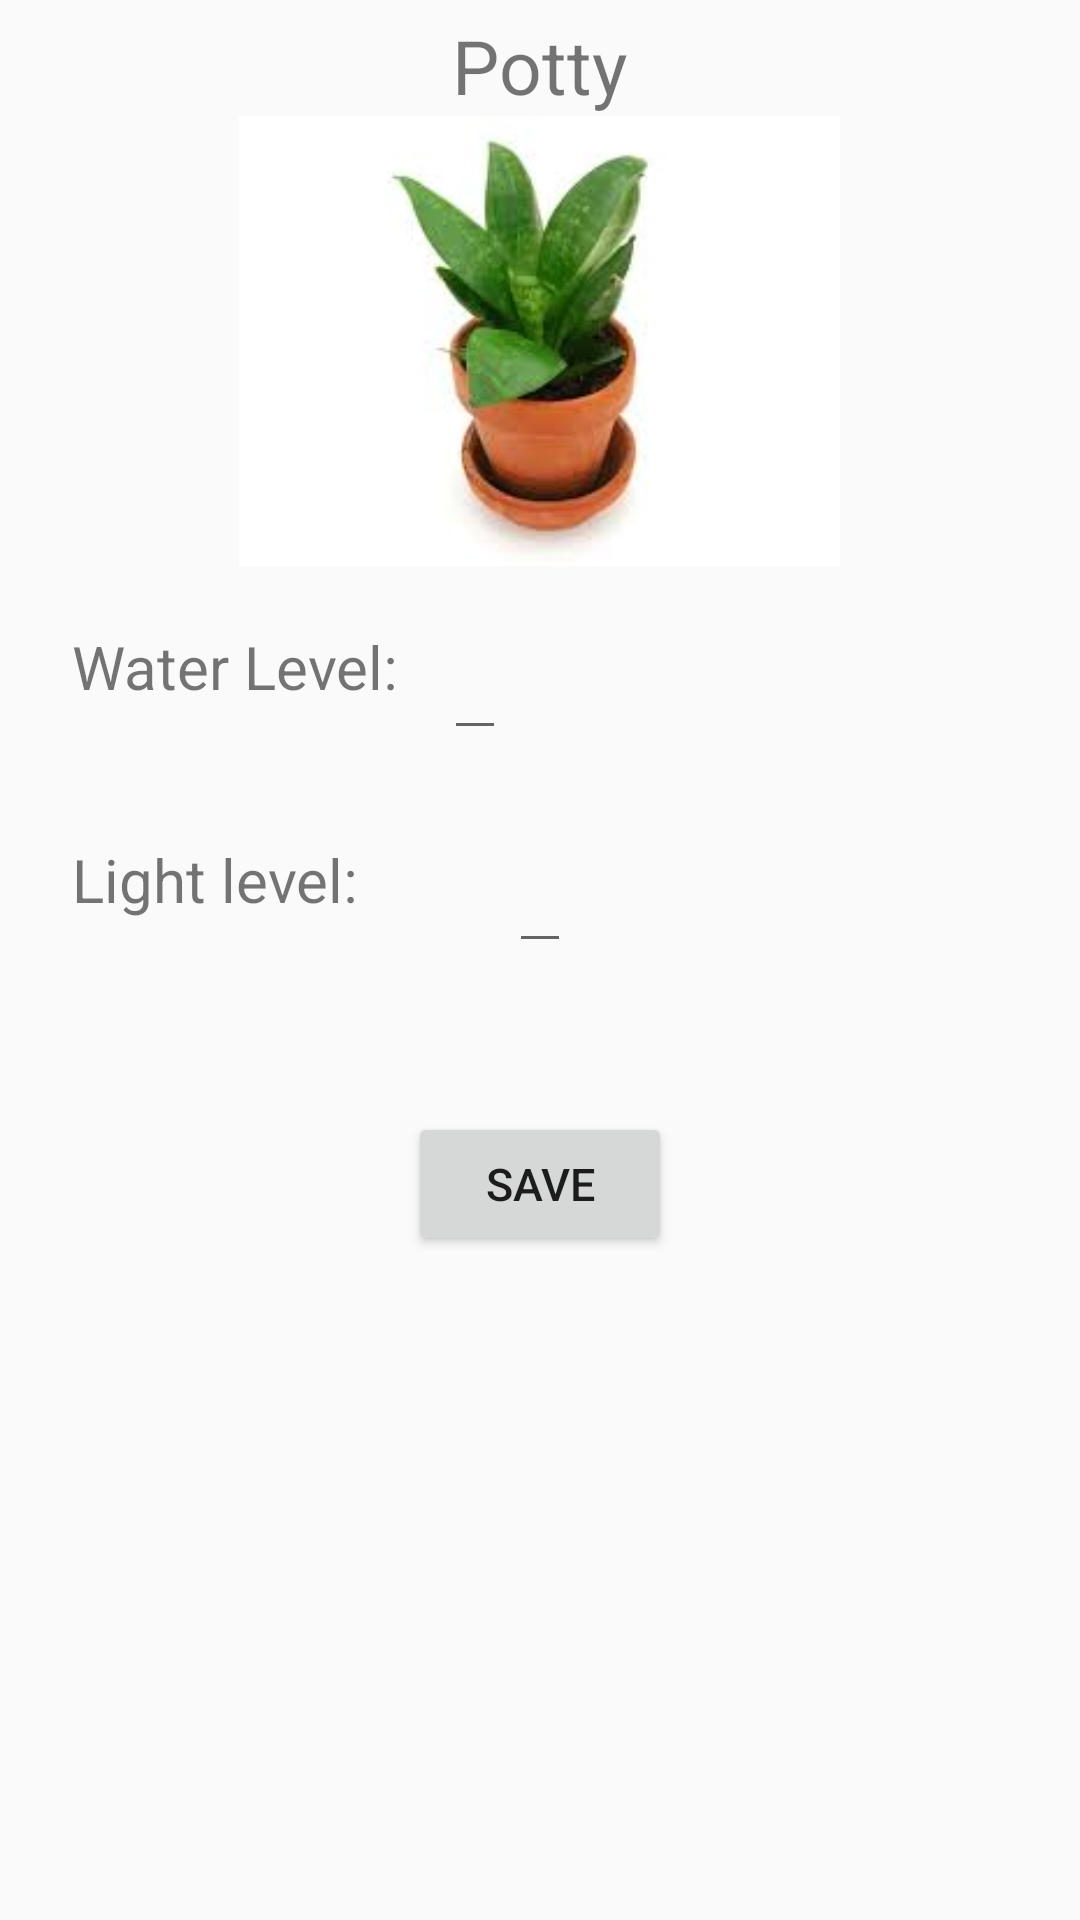

Layout XML and referenced resources for this Android screen:
<!-- AndroidManifest.xml: application theme AppTheme -->
<!-- res/layout/activity_settings.xml -->
<?xml version="1.0" encoding="utf-8"?>
<ScrollView xmlns:android="http://schemas.android.com/apk/res/android"
    android:layout_width="fill_parent"
    android:layout_height="fill_parent"
    android:fitsSystemWindows="true">

    <LinearLayout
        android:orientation="vertical"
        android:layout_width="match_parent"
        android:layout_height="wrap_content"
        android:paddingTop="5dp"
        android:paddingLeft="24dp"
        android:paddingRight="24dp"
        android:weightSum="1">


        <TextView
            android:text="Potty"
            android:layout_width="wrap_content"
            android:layout_height="match_parent"
            android:id="@+id/textView"
            android:textSize="25sp"
            android:layout_gravity="center_horizontal"/>


        <ImageView
            android:id="@+id/settingsimage"
            android:src="@drawable/images"
            android:layout_width="wrap_content"
            android:layout_height="150dp"
            android:layout_marginBottom="20dp"
            android:layout_gravity="center_horizontal" />


        <LinearLayout
            android:layout_width="fill_parent"
            android:layout_height="wrap_content"
            android:orientation="horizontal">
            <TextView
                android:layout_width="wrap_content"
                android:layout_height="wrap_content"
                android:text="Water Level:"
                android:layout_gravity="left"
                android:layout_marginBottom="20dp"
                android:layout_marginRight="15dp"
                android:textSize="20sp" />
            <EditText
                android:layout_width="wrap_content"
                android:layout_height="wrap_content"
                android:id="@+id/editWater"

                android:inputType="numberDecimal" />

        </LinearLayout>
        <TextView

            android:id="@+id/textView1"
            android:layout_width="wrap_content"
            android:layout_height="wrap_content"
            android:layout_alignParentLeft="true"
            android:layout_below="@+id/seekBar1"
            android:layout_marginLeft="29dp"
            android:layout_marginTop="5dp" />


        <LinearLayout
            android:layout_width="fill_parent"
            android:layout_height="wrap_content"
            android:orientation="horizontal">

            <TextView
                android:layout_width="wrap_content"
                android:layout_height="wrap_content"
                android:text="Light level:"
                android:layout_gravity="left"
                android:layout_marginBottom="40dp"
                android:layout_marginRight="50dp"
                android:textSize="20sp"/>
            <EditText
                android:layout_width="wrap_content"
                android:layout_height="wrap_content"
                android:id="@+id/editSun"
                android:inputType="numberDecimal" />

        </LinearLayout>
        <TextView

            android:id="@+id/textView2"
            android:layout_width="wrap_content"
            android:layout_height="wrap_content"
            android:layout_alignParentLeft="true"
            android:layout_below="@+id/seekBar2"
            android:layout_marginLeft="29dp"
            android:layout_marginTop="5dp" />

        <RelativeLayout
            android:layout_width="fill_parent"
            android:layout_height="wrap_content"
            android:orientation="horizontal">
            <Button
                android:text="Save"
                android:height="14dp"
                android:textSize="15sp"
                android:layout_marginLeft="20dp"
                android:layout_marginRight="30dp"
                android:layout_width="wrap_content"
                android:layout_height="wrap_content"
                android:id="@+id/buttonSave"
                android:layout_centerInParent="true">
            </Button>


        </RelativeLayout>


    </LinearLayout>
</ScrollView>
<!-- resources referenced by this layout -->
<resources>
  <!-- drawable images: jpeg bitmap (drawable, 4004 bytes) -->
  <style name="AppTheme" parent="Theme.AppCompat.Light.DarkActionBar">
          
      </style>
</resources>
